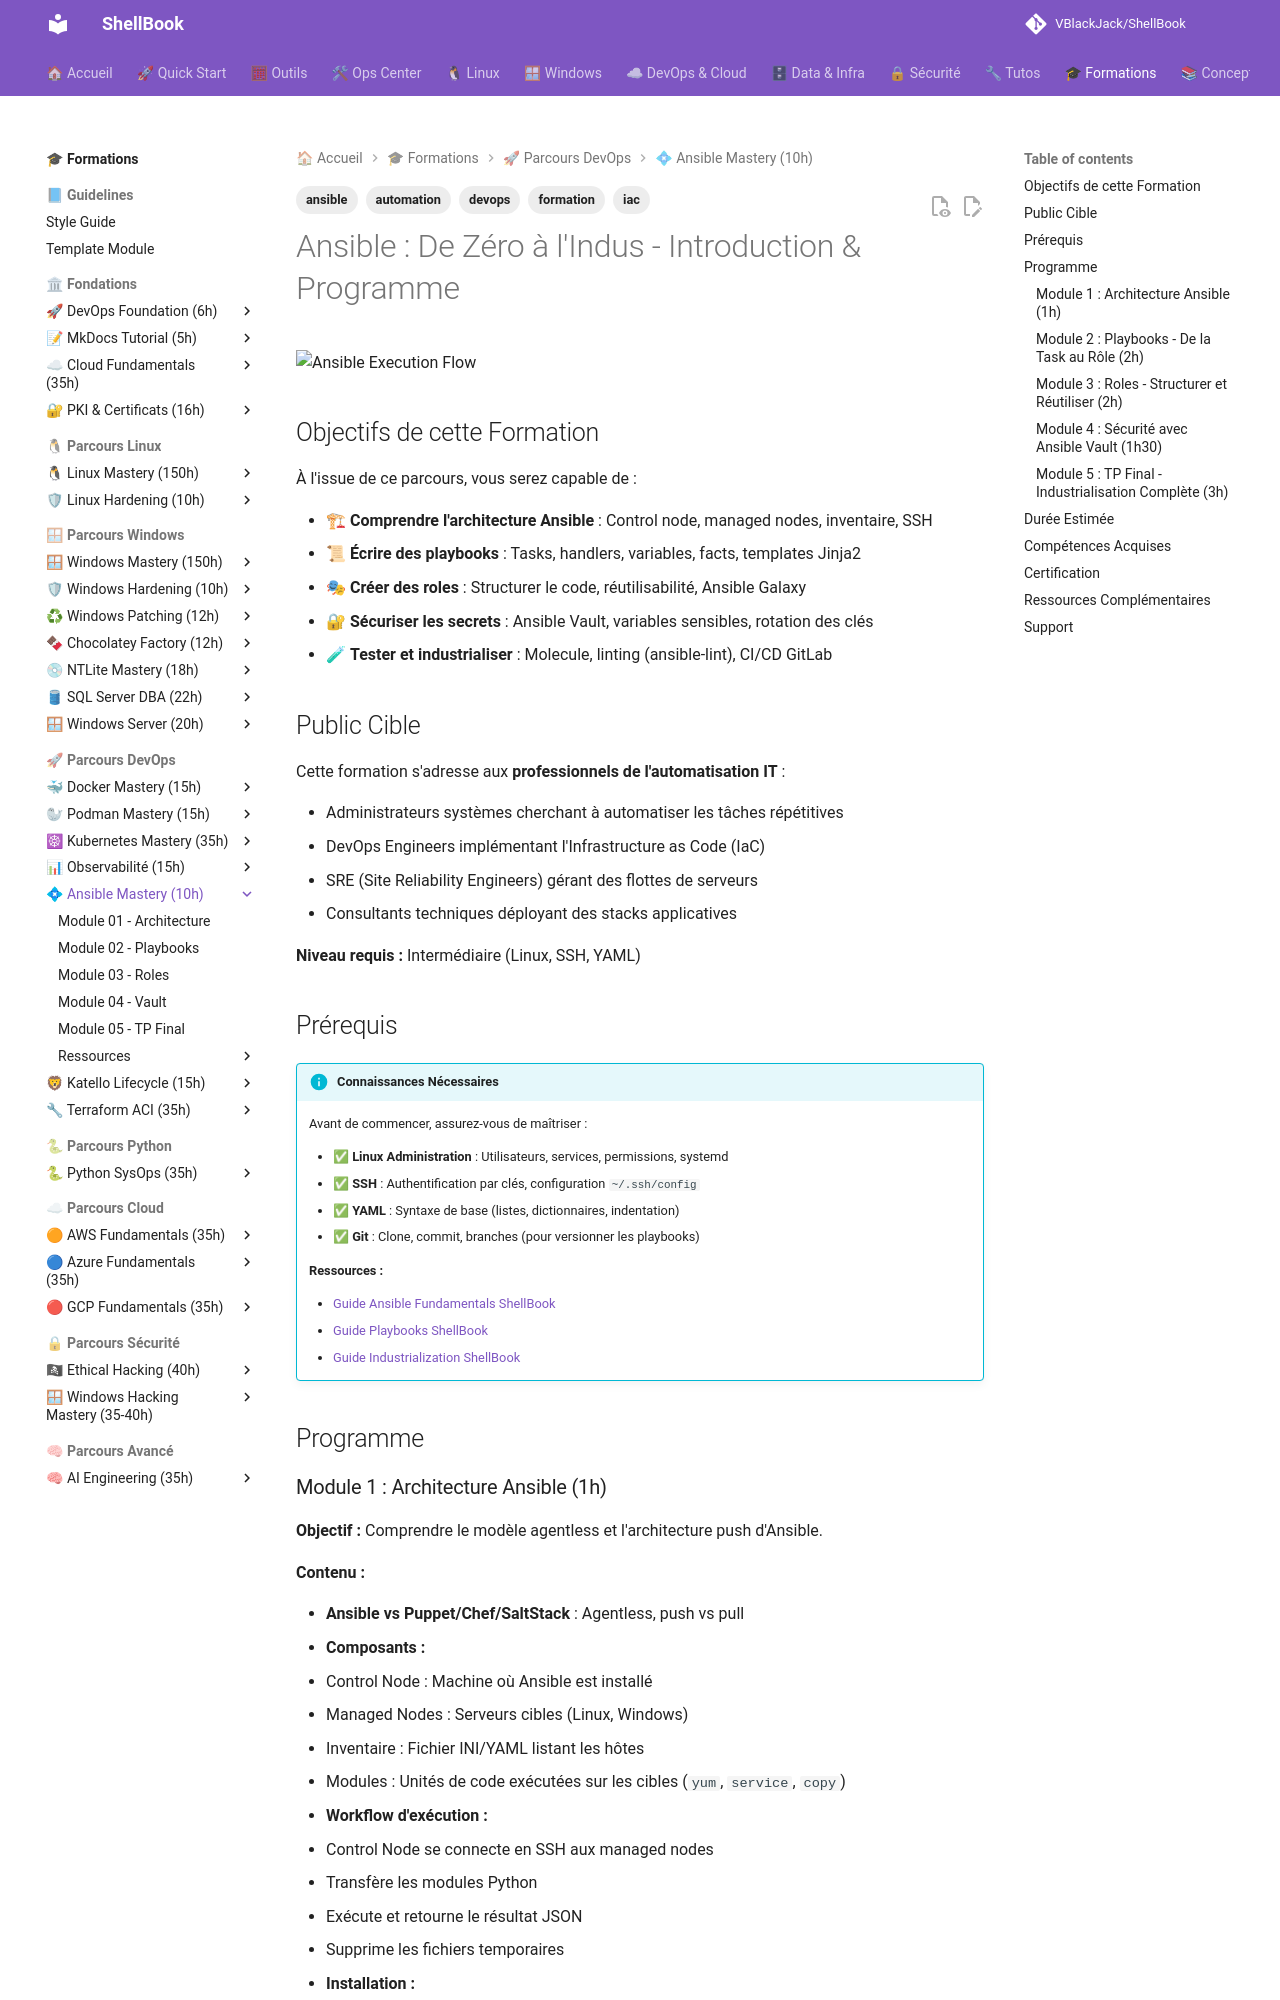

repository: VBlackJack/ShellBook · page: formations/ansible-mastery/index.html · generator: mkdocs

---
tags:
  - formation
  - ansible
  - automation
  - iac
  - devops
---

# Ansible : De Zéro à l'Indus - Introduction & Programme

![Ansible Execution Flow](../../assets/infographics/devops/ansible-execution-flow.jpeg)

## Objectifs de cette Formation

À l'issue de ce parcours, vous serez capable de :

- 🏗 **Comprendre l'architecture Ansible** : Control node, managed nodes, inventaire, SSH
- 📜 **Écrire des playbooks** : Tasks, handlers, variables, facts, templates Jinja2
- 🎭 **Créer des roles** : Structurer le code, réutilisabilité, Ansible Galaxy
- 🔐 **Sécuriser les secrets** : Ansible Vault, variables sensibles, rotation des clés
- 🧪 **Tester et industrialiser** : Molecule, linting (ansible-lint), CI/CD GitLab

## Public Cible

Cette formation s'adresse aux **professionnels de l'automatisation IT** :

- Administrateurs systèmes cherchant à automatiser les tâches répétitives
- DevOps Engineers implémentant l'Infrastructure as Code (IaC)
- SRE (Site Reliability Engineers) gérant des flottes de serveurs
- Consultants techniques déployant des stacks applicatives

**Niveau requis :** Intermédiaire (Linux, SSH, YAML)

## Prérequis

!!! info "Connaissances Nécessaires"
    Avant de commencer, assurez-vous de maîtriser :

    - ✅ **Linux Administration** : Utilisateurs, services, permissions, systemd
    - ✅ **SSH** : Authentification par clés, configuration `~/.ssh/config`
    - ✅ **YAML** : Syntaxe de base (listes, dictionnaires, indentation)
    - ✅ **Git** : Clone, commit, branches (pour versionner les playbooks)

    **Ressources :**

    - [Guide Ansible Fundamentals ShellBook](../../devops/ansible/fundamentals.md)
    - [Guide Playbooks ShellBook](../../devops/ansible/playbooks.md)
    - [Guide Industrialization ShellBook](../../devops/ansible/industrialization.md)

## Programme
